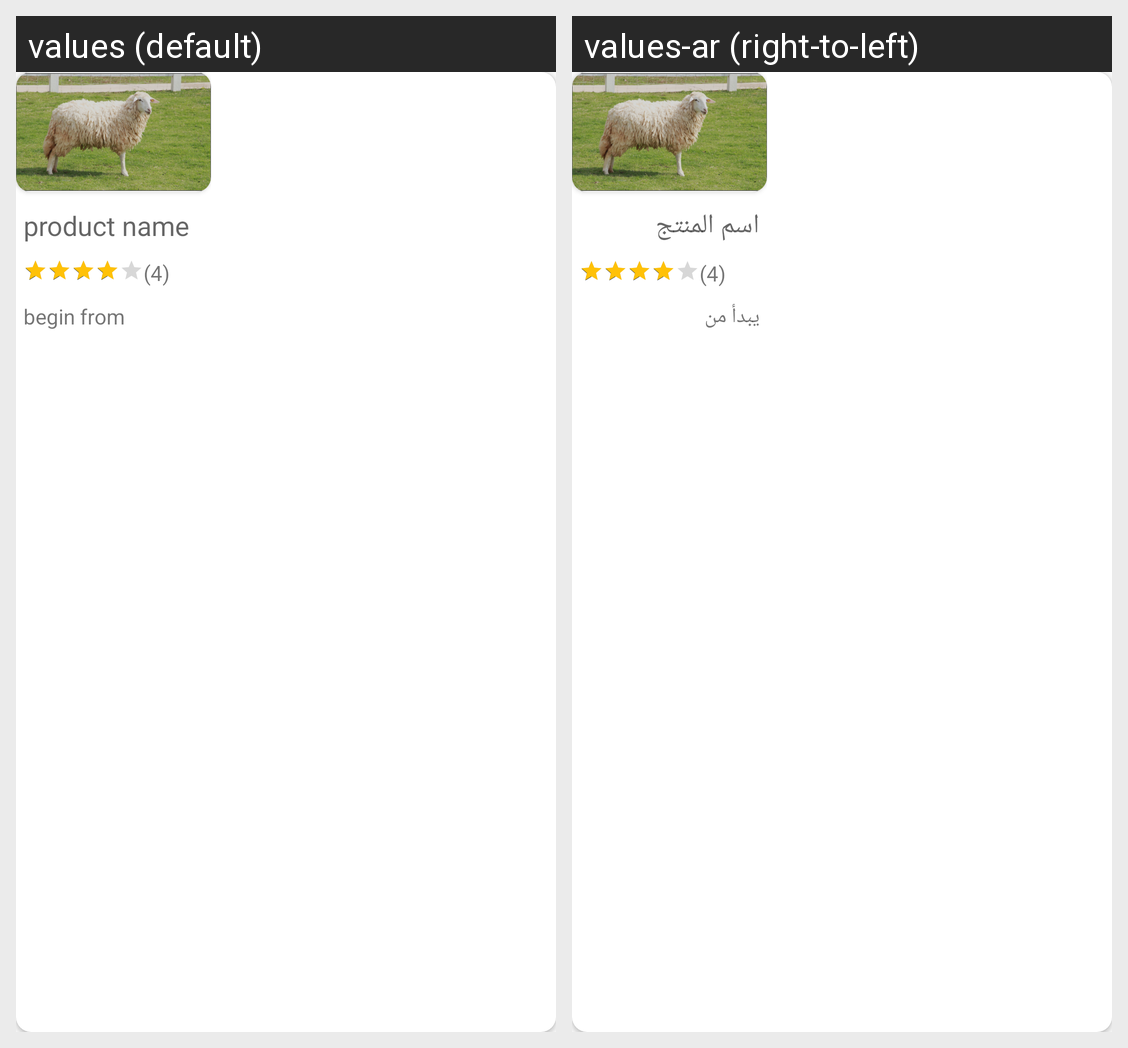

Translations of the strings shown on this Android screen, per locale in the grid:
Android screen res/layout/product_item.xml rendered under 2 locales, left to right: values (default), values-ar (right-to-left). Device: Nexus 5 (rendered at 1080×1920; each locale shown at half size, 540×960, under a caption strip naming it); theme Theme.MaraeiAlShamalia.
Strings drawn on this screen, with the default value and each locale's value (text and hints the layout hard-codes, and strings that could not be matched under every locale, appear in the picture but are not listed):

product_name
  values: product name
  values-ar: اسم المنتج

start_from
  values: begin from
  values-ar: يبدأ من
